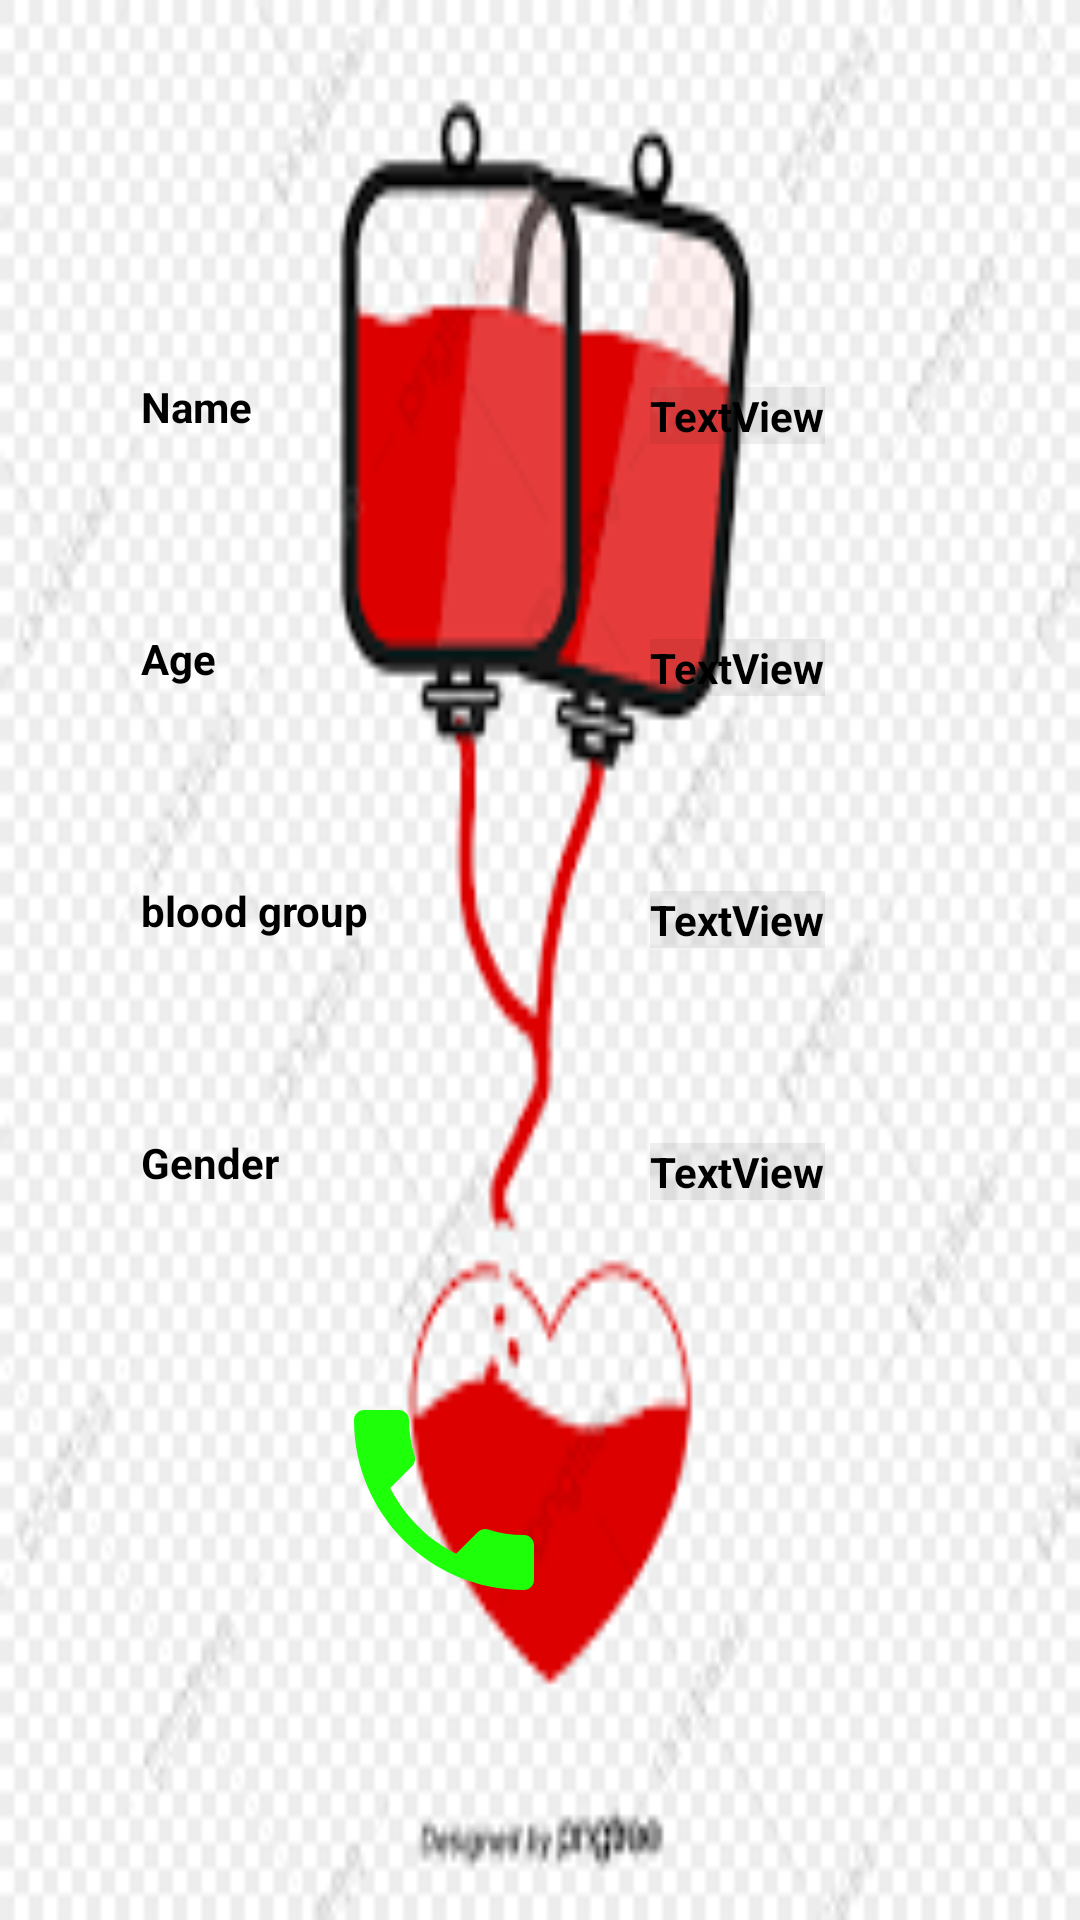

Reconstruct the res/layout file that produces this screen, plus the resources it refers to.
<!-- AndroidManifest.xml: application theme AppTheme -->
<!-- res/layout/activity_bloodneedinfo.xml -->
<?xml version="1.0" encoding="utf-8"?>
<androidx.constraintlayout.widget.ConstraintLayout xmlns:android="http://schemas.android.com/apk/res/android"
    xmlns:app="http://schemas.android.com/apk/res-auto"
    xmlns:tools="http://schemas.android.com/tools"
    android:layout_width="match_parent"
    android:layout_height="match_parent"
    android:background="@drawable/donateblood"
    android:backgroundTintMode="src_over"
    tools:context=".bloodneedinfo">



        <TextView
            android:id="@+id/textView4"
            android:layout_width="wrap_content"
            android:layout_height="wrap_content"
            android:layout_marginStart="47dp"
            android:layout_marginLeft="47dp"
            android:layout_marginTop="126dp"
            android:text="Name"
            android:textColor="@android:color/black"
            android:textStyle="bold"
            app:layout_constraintStart_toStartOf="parent"
            app:layout_constraintTop_toTopOf="parent" />

    <TextView
        android:id="@+id/textViewu1"
        android:layout_width="wrap_content"
        android:layout_height="wrap_content"
        android:layout_marginTop="129dp"
        android:layout_marginEnd="85dp"
        android:textColor="@android:color/black"
        android:textStyle="bold"
        android:background="#11000000"
        android:layout_marginRight="85dp"
        android:text="TextView"
        app:layout_constraintEnd_toEndOf="parent"
        app:layout_constraintTop_toTopOf="parent" />

    <TextView
        android:id="@+id/textView6"
        android:layout_width="wrap_content"
        android:layout_height="wrap_content"
        android:layout_marginStart="47dp"
        android:layout_marginLeft="47dp"
        android:layout_marginTop="65dp"
        android:text="Age"
        android:textColor="@android:color/black"
        android:textStyle="bold"
        app:layout_constraintStart_toStartOf="parent"
        app:layout_constraintTop_toBottomOf="@+id/textView4" />

    <TextView
        android:id="@+id/textViewu2"
        android:layout_width="wrap_content"
        android:layout_height="wrap_content"
        android:layout_marginTop="65dp"
        android:layout_marginEnd="85dp"
        android:layout_marginRight="85dp"
        android:text="TextView"
        android:background="#11000000"
        android:textColor="@android:color/black"
        android:textStyle="bold"
        app:layout_constraintEnd_toEndOf="parent"
        app:layout_constraintTop_toBottomOf="@+id/textViewu1" />

    <TextView
        android:id="@+id/textView8"
        android:layout_width="wrap_content"
        android:layout_height="wrap_content"
        android:layout_marginStart="47dp"
        android:layout_marginLeft="47dp"
        android:layout_marginTop="65dp"
        android:text="blood group"
        android:textColor="@android:color/black"
        android:textStyle="bold"
        app:layout_constraintStart_toStartOf="parent"
        app:layout_constraintTop_toBottomOf="@+id/textView6" />

    <TextView
        android:id="@+id/textViewN3"
        android:layout_width="wrap_content"
        android:layout_height="wrap_content"
        android:layout_marginTop="65dp"
        android:layout_marginEnd="85dp"
        android:layout_marginRight="85dp"
        android:text="TextView"
        android:background="#11000000"
        android:textColor="@android:color/black"
        android:textStyle="bold"
        app:layout_constraintEnd_toEndOf="parent"
        app:layout_constraintTop_toBottomOf="@+id/textViewu2" />

    <TextView
        android:id="@+id/textView14"
        android:layout_width="wrap_content"
        android:layout_height="wrap_content"
        android:layout_marginStart="47dp"
        android:layout_marginLeft="47dp"
        android:layout_marginTop="65dp"
        android:text="Gender"
        android:textColor="@android:color/black"
        android:textStyle="bold"
        app:layout_constraintStart_toStartOf="parent"
        app:layout_constraintTop_toBottomOf="@+id/textView8" />

    <TextView
        android:id="@+id/textViewN4"
        android:layout_width="wrap_content"
        android:layout_height="wrap_content"
        android:layout_marginTop="65dp"
        android:layout_marginEnd="85dp"
        android:layout_marginRight="85dp"
        android:text="TextView"
        android:background="#11000000"
        android:textColor="@android:color/black"
        android:textStyle="bold"
        app:layout_constraintEnd_toEndOf="parent"
        app:layout_constraintTop_toBottomOf="@+id/textViewN3" />

    <TextView
        android:id="@+id/textView16"
        android:layout_width="wrap_content"
        android:layout_height="wrap_content"
        android:layout_marginStart="156dp"
        android:layout_marginLeft="156dp"
        android:layout_marginTop="16dp"
        android:layout_marginEnd="212dp"
        android:layout_marginRight="212dp"
        android:text="Details"
        android:textColor="@android:color/black"
        android:textSize="30dp"
        android:textStyle="bold"
        app:layout_constraintEnd_toEndOf="parent"
        app:layout_constraintHorizontal_bias="0.0"
        app:layout_constraintStart_toStartOf="parent"
        app:layout_constraintTop_toTopOf="parent" />

    <ImageView
        android:id="@+id/callbg2"
        android:layout_width="80dp"
        android:layout_height="80dp"
        android:layout_centerHorizontal="true"
        android:layout_centerVertical="true"
        android:layout_marginEnd="172dp"
        android:layout_marginRight="172dp"
        android:layout_marginBottom="100dp"
        android:outlineAmbientShadowColor="@color/colorPrimaryDark"
        android:src="@drawable/ic_call"

        app:layout_constraintBottom_toBottomOf="parent"
        app:layout_constraintEnd_toEndOf="parent" />

</androidx.constraintlayout.widget.ConstraintLayout>
<!-- resources referenced by this layout -->
<resources>
  <color name="colorPrimaryDark">#3700B3</color>
  <!-- drawable donateblood: png bitmap (drawable-v24, 8752 bytes) -->
  <!-- drawable ic_call (drawable) -->
  <vector android:height="24dp" android:tint="#1EFF0A"
      android:viewportHeight="24.0" android:viewportWidth="24.0"
      android:width="24dp" xmlns:android="http://schemas.android.com/apk/res/android">
      <path android:fillColor="#FF000000" android:pathData="M6.62,10.79c1.44,2.83 3.76,5.14 6.59,6.59l2.2,-2.2c0.27,-0.27 0.67,-0.36 1.02,-0.24 1.12,0.37 2.33,0.57 3.57,0.57 0.55,0 1,0.45 1,1V20c0,0.55 -0.45,1 -1,1 -9.39,0 -17,-7.61 -17,-17 0,-0.55 0.45,-1 1,-1h3.5c0.55,0 1,0.45 1,1 0,1.25 0.2,2.45 0.57,3.57 0.11,0.35 0.03,0.74 -0.25,1.02l-2.2,2.2z"/>
  </vector>
  <style name="AppTheme" parent="Theme.AppCompat.Light.DarkActionBar">
          
          <item name="colorPrimary">@color/colorPrimary</item>
          <item name="colorPrimaryDark">@color/colorPrimaryDark</item>
          <item name="colorAccent">@color/colorAccent</item>
          <item name="actionBarItemBackground">@android:color/transparent</item>
  
      </style>
  <color name="colorPrimary">#6200EE</color>
  <color name="colorAccent">#d40871</color>
</resources>
